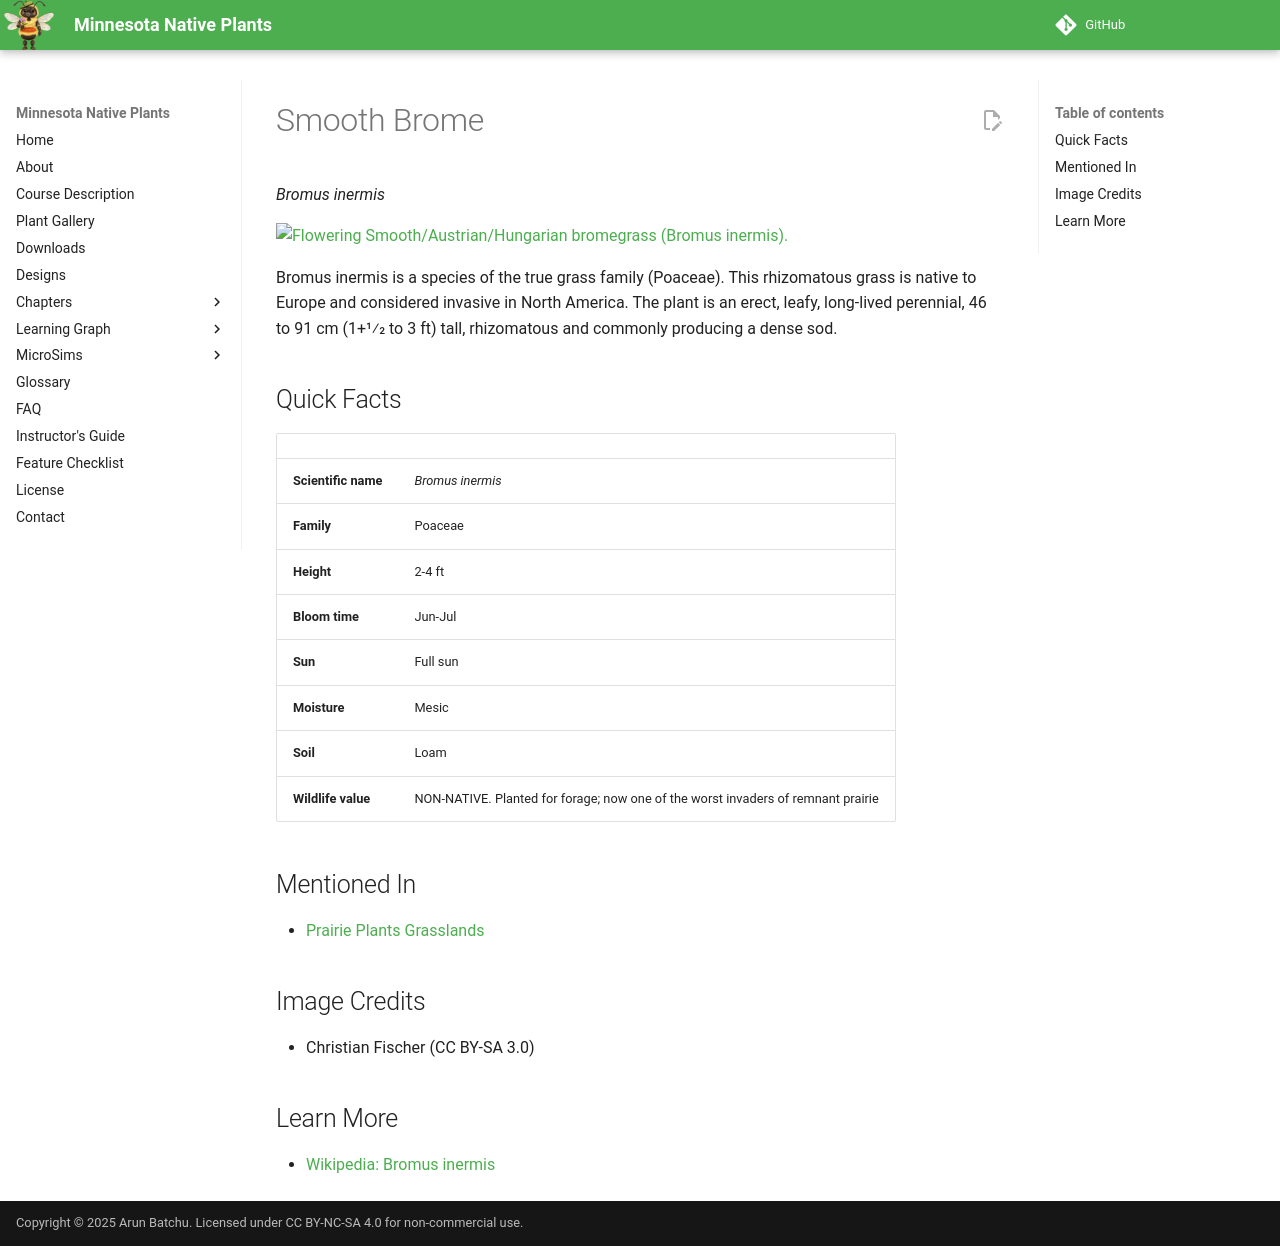

repository: arunbatchu/minnesota-native-plants · page: plants/smooth-brome/index.html · generator: mkdocs

# Smooth Brome

*Bromus inermis*



![Flowering Smooth/Austrian/Hungarian bromegrass (Bromus inermis).](img/smooth-brome-1.jpg)

Bromus inermis is a species of the true grass family (Poaceae). This rhizomatous grass is native to Europe and considered invasive in North America.
The plant is an erect, leafy, long-lived perennial, 46 to 91 cm (1+1⁄2 to 3 ft) tall, rhizomatous and commonly producing a dense sod.

## Quick Facts

| | |
|---|---|
| **Scientific name** | *Bromus inermis* |
| **Family** | Poaceae |
| **Height** | 2-4 ft |
| **Bloom time** | Jun-Jul |
| **Sun** | Full sun |
| **Moisture** | Mesic |
| **Soil** | Loam |
| **Wildlife value** | NON-NATIVE. Planted for forage; now one of the worst invaders of remnant prairie |

## Mentioned In

- [Prairie Plants Grasslands](../chapters/03-prairie-plants-grasslands/index.md)

## Image Credits

- Christian Fischer (CC BY-SA 3.0)

## Learn More

- [Wikipedia: Bromus inermis](https://en.wikipedia.org/wiki/Bromus_inermis)
